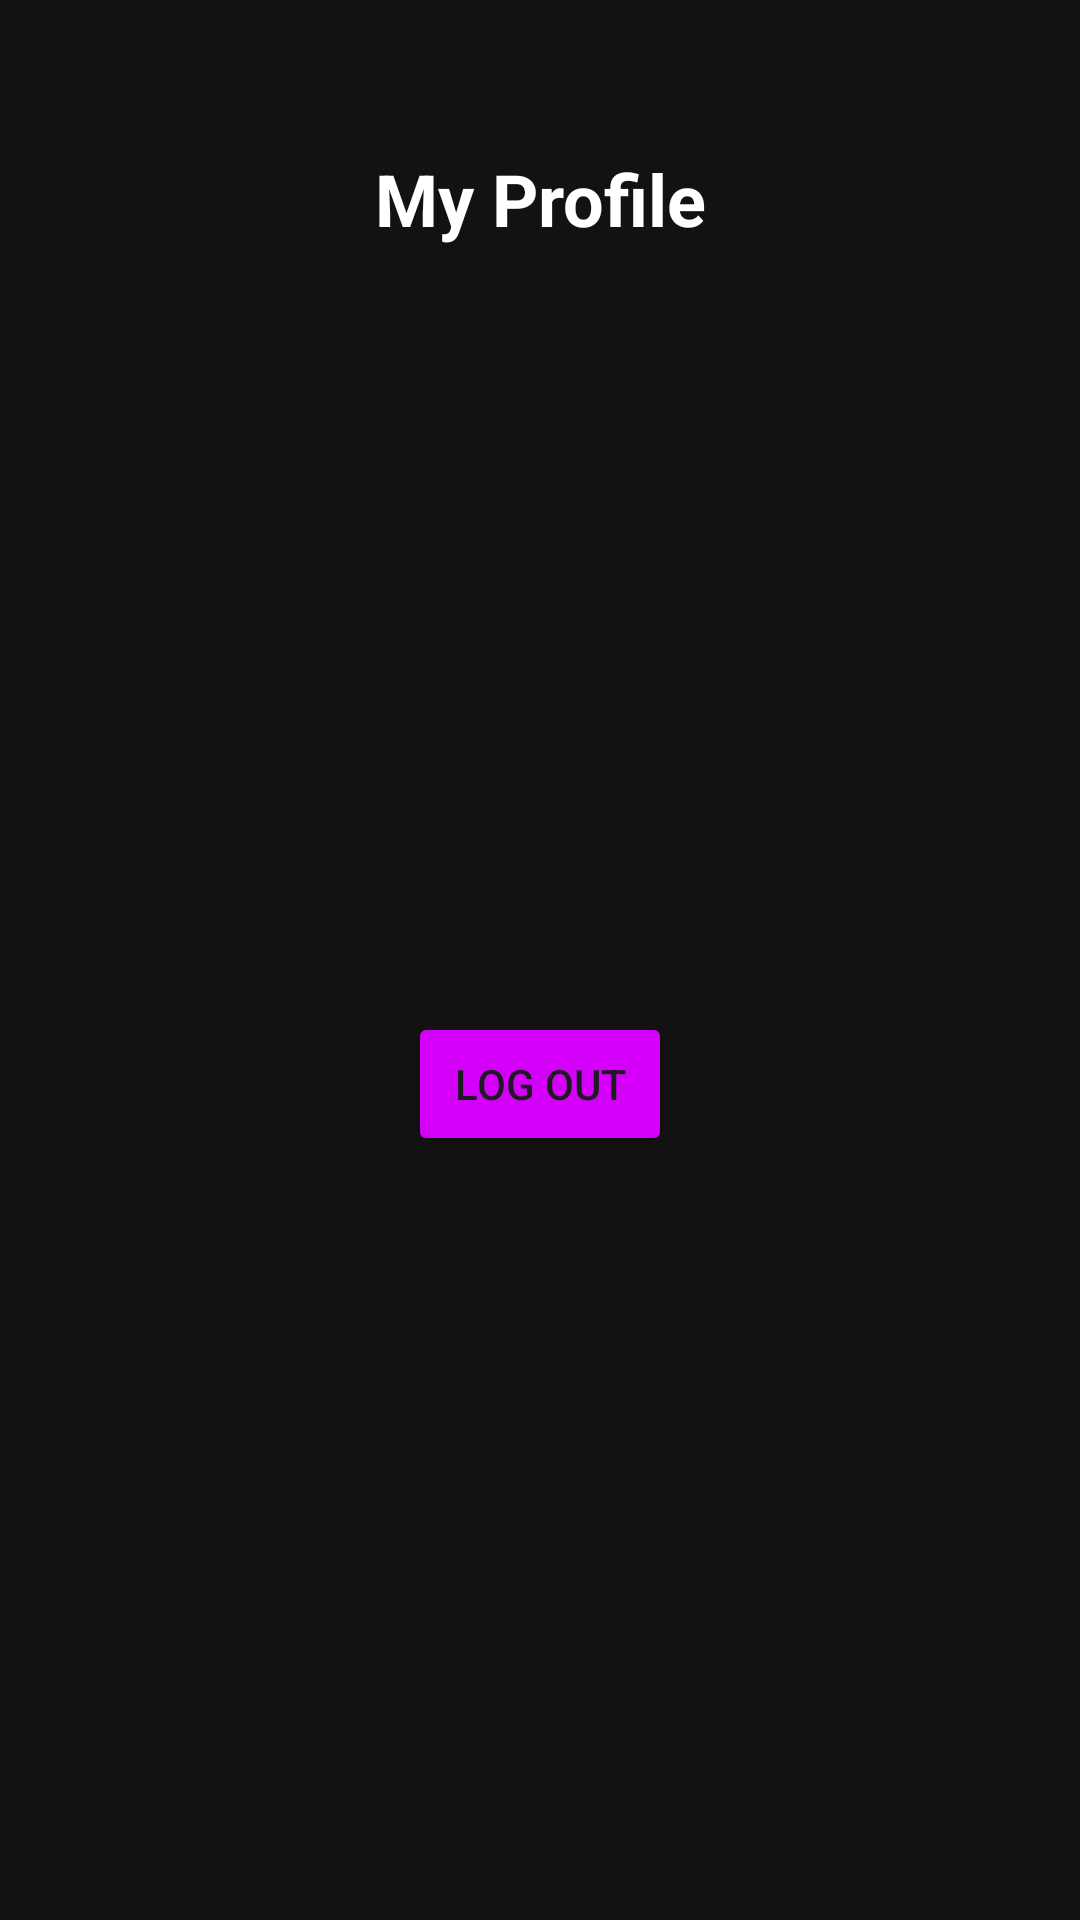

Produce the Android XML layout that renders to this screen, including the resource entries it uses.
<!-- AndroidManifest.xml: application theme Theme.Demo -->
<!-- res/layout/fragment_profile.xml -->
<?xml version="1.0" encoding="utf-8"?>
<androidx.constraintlayout.widget.ConstraintLayout xmlns:android="http://schemas.android.com/apk/res/android"
    xmlns:app="http://schemas.android.com/apk/res-auto"
    android:layout_width="match_parent"
    android:layout_height="match_parent"
    android:background="#121212">

    <TextView
        android:id="@+id/tvProfileTitle"
        android:layout_width="wrap_content"
        android:layout_height="wrap_content"
        android:text="My Profile"
        android:textColor="#FFFFFF"
        android:textSize="24sp"
        android:textStyle="bold"
        android:layout_marginTop="50dp"
        app:layout_constraintTop_toTopOf="parent"
        app:layout_constraintStart_toStartOf="parent"
        app:layout_constraintEnd_toEndOf="parent" />

    
    <Button
        android:id="@+id/btnLogout"
        android:layout_width="wrap_content"
        android:layout_height="wrap_content"
        android:text="Log Out"
        android:backgroundTint="#D500F9"
        app:layout_constraintBottom_toBottomOf="parent"
        app:layout_constraintEnd_toEndOf="parent"
        app:layout_constraintStart_toStartOf="parent"
        app:layout_constraintTop_toBottomOf="@id/tvProfileTitle" />

</androidx.constraintlayout.widget.ConstraintLayout>
<!-- resources referenced by this layout -->
<resources>
  <style name="Theme.Demo" parent="Base.Theme.Demo" />
  <style name="Base.Theme.Demo" parent="Theme.Material3.DayNight.NoActionBar">
          
          
      </style>
</resources>
